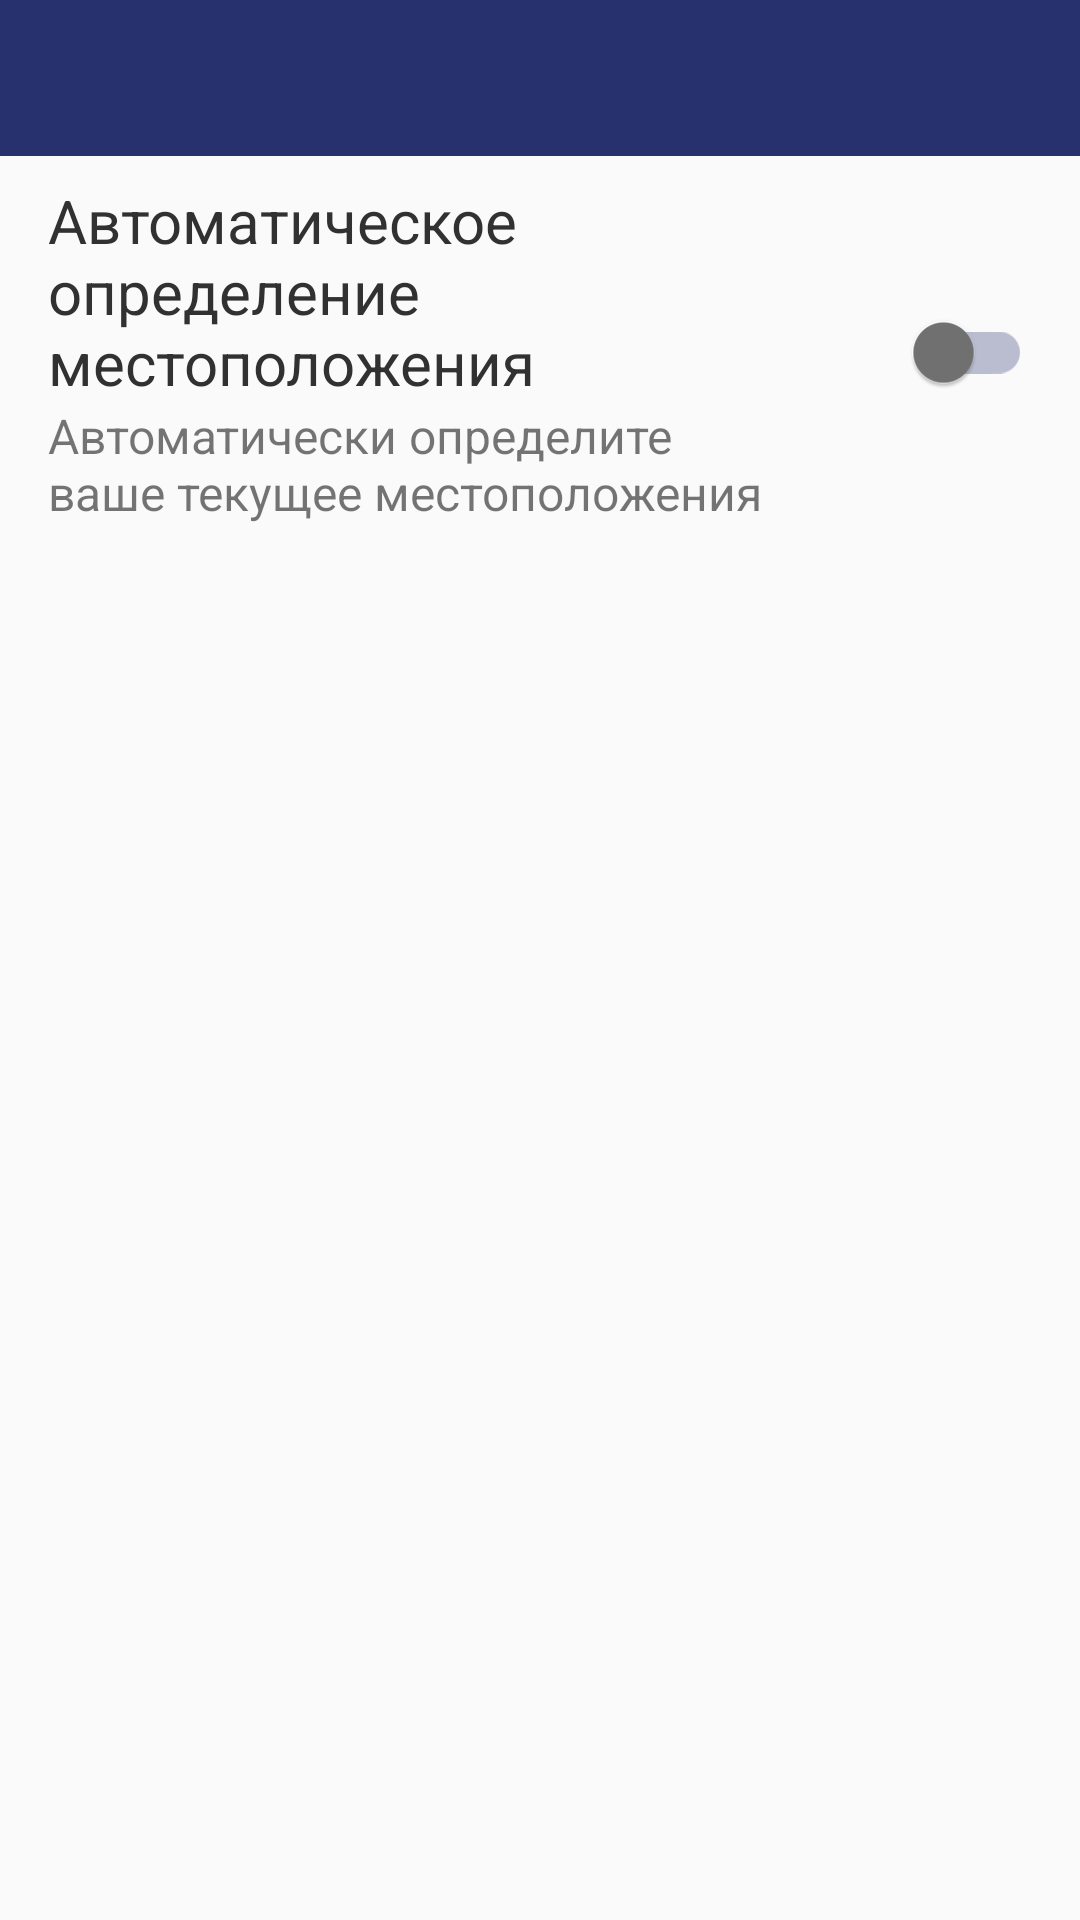

Layout XML and referenced resources for this Android screen:
<!-- AndroidManifest.xml: application theme AppTheme -->
<!-- res/layout/activity_settings.xml -->
<?xml version="1.0" encoding="utf-8"?>
<LinearLayout xmlns:android="http://schemas.android.com/apk/res/android"
              android:layout_width="match_parent"
              android:layout_height="match_parent"
              android:orientation="vertical">

    <include layout="@layout/toolbar"/>

    <LinearLayout
        android:layout_width="match_parent"
        android:layout_height="wrap_content"
        android:layout_gravity="center"
        android:layout_marginLeft="@dimen/layout_marginLeftAndRight"
        android:layout_marginRight="@dimen/layout_marginLeftAndRight"
        android:orientation="horizontal"
        android:paddingTop="@dimen/paddingTop">

        <LinearLayout
            android:layout_width="0dp"
            android:layout_height="wrap_content"
            android:layout_weight="3"
            android:orientation="vertical">

            <TextView
                android:id="@+id/tvCurrentLocation"
                android:layout_width="wrap_content"
                android:layout_height="wrap_content"
                android:text="@string/Automatic_positioning"
                android:textColor="@color/colorDark"
                android:textSize="20sp"/>

            <TextView
                android:id="@+id/tvCurrentLocation2"
                android:layout_width="wrap_content"
                android:layout_height="wrap_content"
                android:text="@string/automatic_detection"
                android:textSize="16sp"/>

        </LinearLayout>


        <android.support.v7.widget.SwitchCompat
            android:id="@+id/switch_compat"
            android:layout_width="0dp"
            android:layout_height="wrap_content"
            android:layout_gravity="center"
            android:layout_weight="1"
            android:checked="false"
            android:theme="@style/Switch"/>
    </LinearLayout>


</LinearLayout>
<!-- res/layout/toolbar.xml (included above) -->
<?xml version="1.0" encoding="utf-8"?>
<android.support.v7.widget.Toolbar xmlns:android="http://schemas.android.com/apk/res/android"
    xmlns:app="http://schemas.android.com/apk/res-auto"
    android:id="@+id/toolbar"
    android:layout_width="match_parent"
    android:layout_height="@dimen/toolbar_height"
    android:background="@color/colorPrimary"

    app:popupTheme="@style/ActionBarPopupThemeOverlay"
    app:theme="@style/ActionBarThemeOverlay"
    app:titleMarginStart="@dimen/toolbar_height">

</android.support.v7.widget.Toolbar>
<!-- resources referenced by this layout -->
<resources>
  <color name="colorDark">#313131</color>
  <color name="colorPrimary">#26316e</color>
  <dimen name="layout_marginLeftAndRight">16dp</dimen>
  <dimen name="paddingTop">8dp</dimen>
  <dimen name="toolbar_height">52dp</dimen>
  <string name="Automatic_positioning">Автоматическое определение местоположения</string>
  <string name="automatic_detection">Автоматически определите ваше текущее местоположения</string>
  <style name="ActionBarPopupThemeOverlay" parent="ThemeOverlay.AppCompat.Light">
          <item name="android:background">@android:color/white</item>
          <item name="android:textColor">#000</item>
      </style>
  <style name="ActionBarThemeOverlay" parent="">
          <item name="android:textColorPrimary">#fff</item>
          <item name="colorControlNormal">#fff</item>
          <item name="colorControlHighlight">#3fff</item>
      </style>
  <style name="Switch" parent="Theme.AppCompat.Light">
          <item name="colorControlActivated">@color/colorBold</item>
          <item name="colorSwitchThumbNormal">@color/colorGrey</item>
          <item name="android:colorForeground">@color/colorPrimary</item>
      </style>
  <style name="AppTheme" parent="Theme.AppCompat.Light.NoActionBar">
  
          <item name="colorPrimary">@color/colorPrimary</item>
          <item name="colorPrimaryDark">@color/colorPrimaryDark</item>
          <item name="colorAccent">@color/colorAccent</item>
          <item name="android:textColorHint">@color/colorPrimaryDark</item>
      </style>
  <color name="colorBold">#b1b3b4</color>
  <color name="colorGrey">#727272</color>
  <color name="colorPrimaryDark">#303F9F</color>
  <color name="colorAccent">#FFFFFFFF</color>
</resources>
